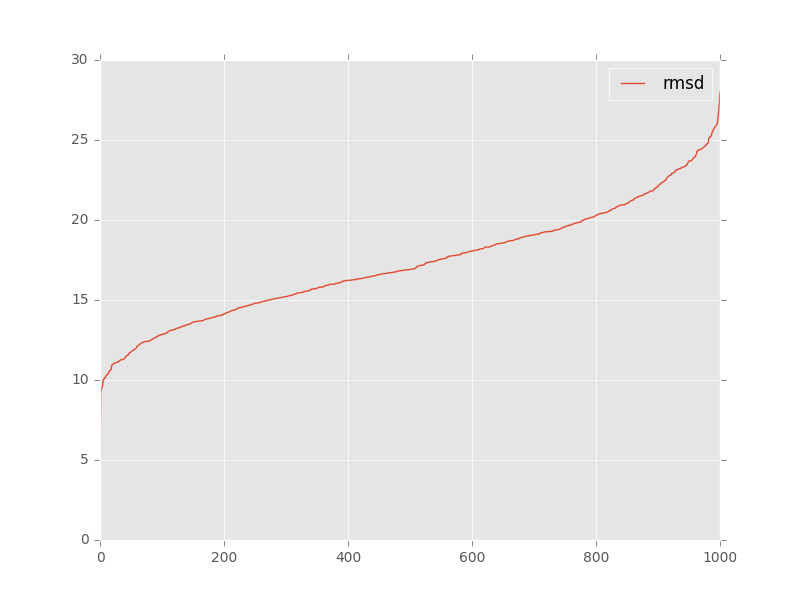

Values plotted in this chart, from the file beside it:
, target, model, rmsd, group_name
0, target_tpp_2gdi_ba_rpr_renumb_chainA_ref…, tar_min.out.1.pdb, 9.1, 
1, target_tpp_2gdi_ba_rpr_renumb_chainA_ref…, tar_min.out.10.pdb, 16.26, 
2, target_tpp_2gdi_ba_rpr_renumb_chainA_ref…, tar_min.out.100.pdb, 15.1, 
3, target_tpp_2gdi_ba_rpr_renumb_chainA_ref…, tar_min.out.1000.pdb, 19.0, 
4, target_tpp_2gdi_ba_rpr_renumb_chainA_ref…, tar_min.out.101.pdb, 23.32, 
5, target_tpp_2gdi_ba_rpr_renumb_chainA_ref…, tar_min.out.102.pdb, 21.65, 
6, target_tpp_2gdi_ba_rpr_renumb_chainA_ref…, tar_min.out.103.pdb, 10.14, 
7, target_tpp_2gdi_ba_rpr_renumb_chainA_ref…, tar_min.out.104.pdb, 21.03, 
8, target_tpp_2gdi_ba_rpr_renumb_chainA_ref…, tar_min.out.105.pdb, 17.74, 
9, target_tpp_2gdi_ba_rpr_renumb_chainA_ref…, tar_min.out.106.pdb, 14.59, 
10, target_tpp_2gdi_ba_rpr_renumb_chainA_ref…, tar_min.out.107.pdb, 18.72, 
11, target_tpp_2gdi_ba_rpr_renumb_chainA_ref…, tar_min.out.108.pdb, 19.48, 
12, target_tpp_2gdi_ba_rpr_renumb_chainA_ref…, tar_min.out.109.pdb, 19.06, 
13, target_tpp_2gdi_ba_rpr_renumb_chainA_ref…, tar_min.out.11.pdb, 19.9, 
14, target_tpp_2gdi_ba_rpr_renumb_chainA_ref…, tar_min.out.110.pdb, 19.86, 
15, target_tpp_2gdi_ba_rpr_renumb_chainA_ref…, tar_min.out.111.pdb, 16.89, 
16, target_tpp_2gdi_ba_rpr_renumb_chainA_ref…, tar_min.out.112.pdb, 21.54, 
17, target_tpp_2gdi_ba_rpr_renumb_chainA_ref…, tar_min.out.113.pdb, 17.82, 
18, target_tpp_2gdi_ba_rpr_renumb_chainA_ref…, tar_min.out.114.pdb, 18.88, 
19, target_tpp_2gdi_ba_rpr_renumb_chainA_ref…, tar_min.out.115.pdb, 14.6, 
20, target_tpp_2gdi_ba_rpr_renumb_chainA_ref…, tar_min.out.116.pdb, 20.41, 
21, target_tpp_2gdi_ba_rpr_renumb_chainA_ref…, tar_min.out.117.pdb, 23.7, 
22, target_tpp_2gdi_ba_rpr_renumb_chainA_ref…, tar_min.out.118.pdb, 17.81, 
23, target_tpp_2gdi_ba_rpr_renumb_chainA_ref…, tar_min.out.119.pdb, 16.7, 
24, target_tpp_2gdi_ba_rpr_renumb_chainA_ref…, tar_min.out.12.pdb, 25.1, 
25, target_tpp_2gdi_ba_rpr_renumb_chainA_ref…, tar_min.out.120.pdb, 11.3, 
26, target_tpp_2gdi_ba_rpr_renumb_chainA_ref…, tar_min.out.121.pdb, 16.24, 
27, target_tpp_2gdi_ba_rpr_renumb_chainA_ref…, tar_min.out.122.pdb, 12.26, 
28, target_tpp_2gdi_ba_rpr_renumb_chainA_ref…, tar_min.out.123.pdb, 12.84, 
29, target_tpp_2gdi_ba_rpr_renumb_chainA_ref…, tar_min.out.124.pdb, 19.82, 
30, target_tpp_2gdi_ba_rpr_renumb_chainA_ref…, tar_min.out.125.pdb, 16.87, 
31, target_tpp_2gdi_ba_rpr_renumb_chainA_ref…, tar_min.out.126.pdb, 19.26, 
32, target_tpp_2gdi_ba_rpr_renumb_chainA_ref…, tar_min.out.127.pdb, 15.13, 
33, target_tpp_2gdi_ba_rpr_renumb_chainA_ref…, tar_min.out.128.pdb, 20.86, 
34, target_tpp_2gdi_ba_rpr_renumb_chainA_ref…, tar_min.out.129.pdb, 16.24, 
35, target_tpp_2gdi_ba_rpr_renumb_chainA_ref…, tar_min.out.13.pdb, 19.42, 
36, target_tpp_2gdi_ba_rpr_renumb_chainA_ref…, tar_min.out.130.pdb, 16.14, 
37, target_tpp_2gdi_ba_rpr_renumb_chainA_ref…, tar_min.out.131.pdb, 19.96, 
38, target_tpp_2gdi_ba_rpr_renumb_chainA_ref…, tar_min.out.132.pdb, 18.05, 
39, target_tpp_2gdi_ba_rpr_renumb_chainA_ref…, tar_min.out.133.pdb, 16.0, 
40, target_tpp_2gdi_ba_rpr_renumb_chainA_ref…, tar_min.out.134.pdb, 16.7, 
41, target_tpp_2gdi_ba_rpr_renumb_chainA_ref…, tar_min.out.135.pdb, 19.03, 
42, target_tpp_2gdi_ba_rpr_renumb_chainA_ref…, tar_min.out.136.pdb, 15.42, 
43, target_tpp_2gdi_ba_rpr_renumb_chainA_ref…, tar_min.out.137.pdb, 16.88, 
44, target_tpp_2gdi_ba_rpr_renumb_chainA_ref…, tar_min.out.138.pdb, 23.41, 
45, target_tpp_2gdi_ba_rpr_renumb_chainA_ref…, tar_min.out.139.pdb, 14.79, 
46, target_tpp_2gdi_ba_rpr_renumb_chainA_ref…, tar_min.out.14.pdb, 21.03, 
47, target_tpp_2gdi_ba_rpr_renumb_chainA_ref…, tar_min.out.140.pdb, 19.05, 
48, target_tpp_2gdi_ba_rpr_renumb_chainA_ref…, tar_min.out.141.pdb, 21.52, 
49, target_tpp_2gdi_ba_rpr_renumb_chainA_ref…, tar_min.out.142.pdb, 19.3, 
50, target_tpp_2gdi_ba_rpr_renumb_chainA_ref…, tar_min.out.143.pdb, 18.98, 
51, target_tpp_2gdi_ba_rpr_renumb_chainA_ref…, tar_min.out.144.pdb, 16.57, 
52, target_tpp_2gdi_ba_rpr_renumb_chainA_ref…, tar_min.out.145.pdb, 17.7, 
53, target_tpp_2gdi_ba_rpr_renumb_chainA_ref…, tar_min.out.146.pdb, 18.13, 
54, target_tpp_2gdi_ba_rpr_renumb_chainA_ref…, tar_min.out.147.pdb, 20.96, 
55, target_tpp_2gdi_ba_rpr_renumb_chainA_ref…, tar_min.out.148.pdb, 16.32, 
56, target_tpp_2gdi_ba_rpr_renumb_chainA_ref…, tar_min.out.149.pdb, 20.45, 
57, target_tpp_2gdi_ba_rpr_renumb_chainA_ref…, tar_min.out.15.pdb, 10.99, 
58, target_tpp_2gdi_ba_rpr_renumb_chainA_ref…, tar_min.out.150.pdb, 14.6, 
59, target_tpp_2gdi_ba_rpr_renumb_chainA_ref…, tar_min.out.151.pdb, 21.18, 
... 941 more rows
